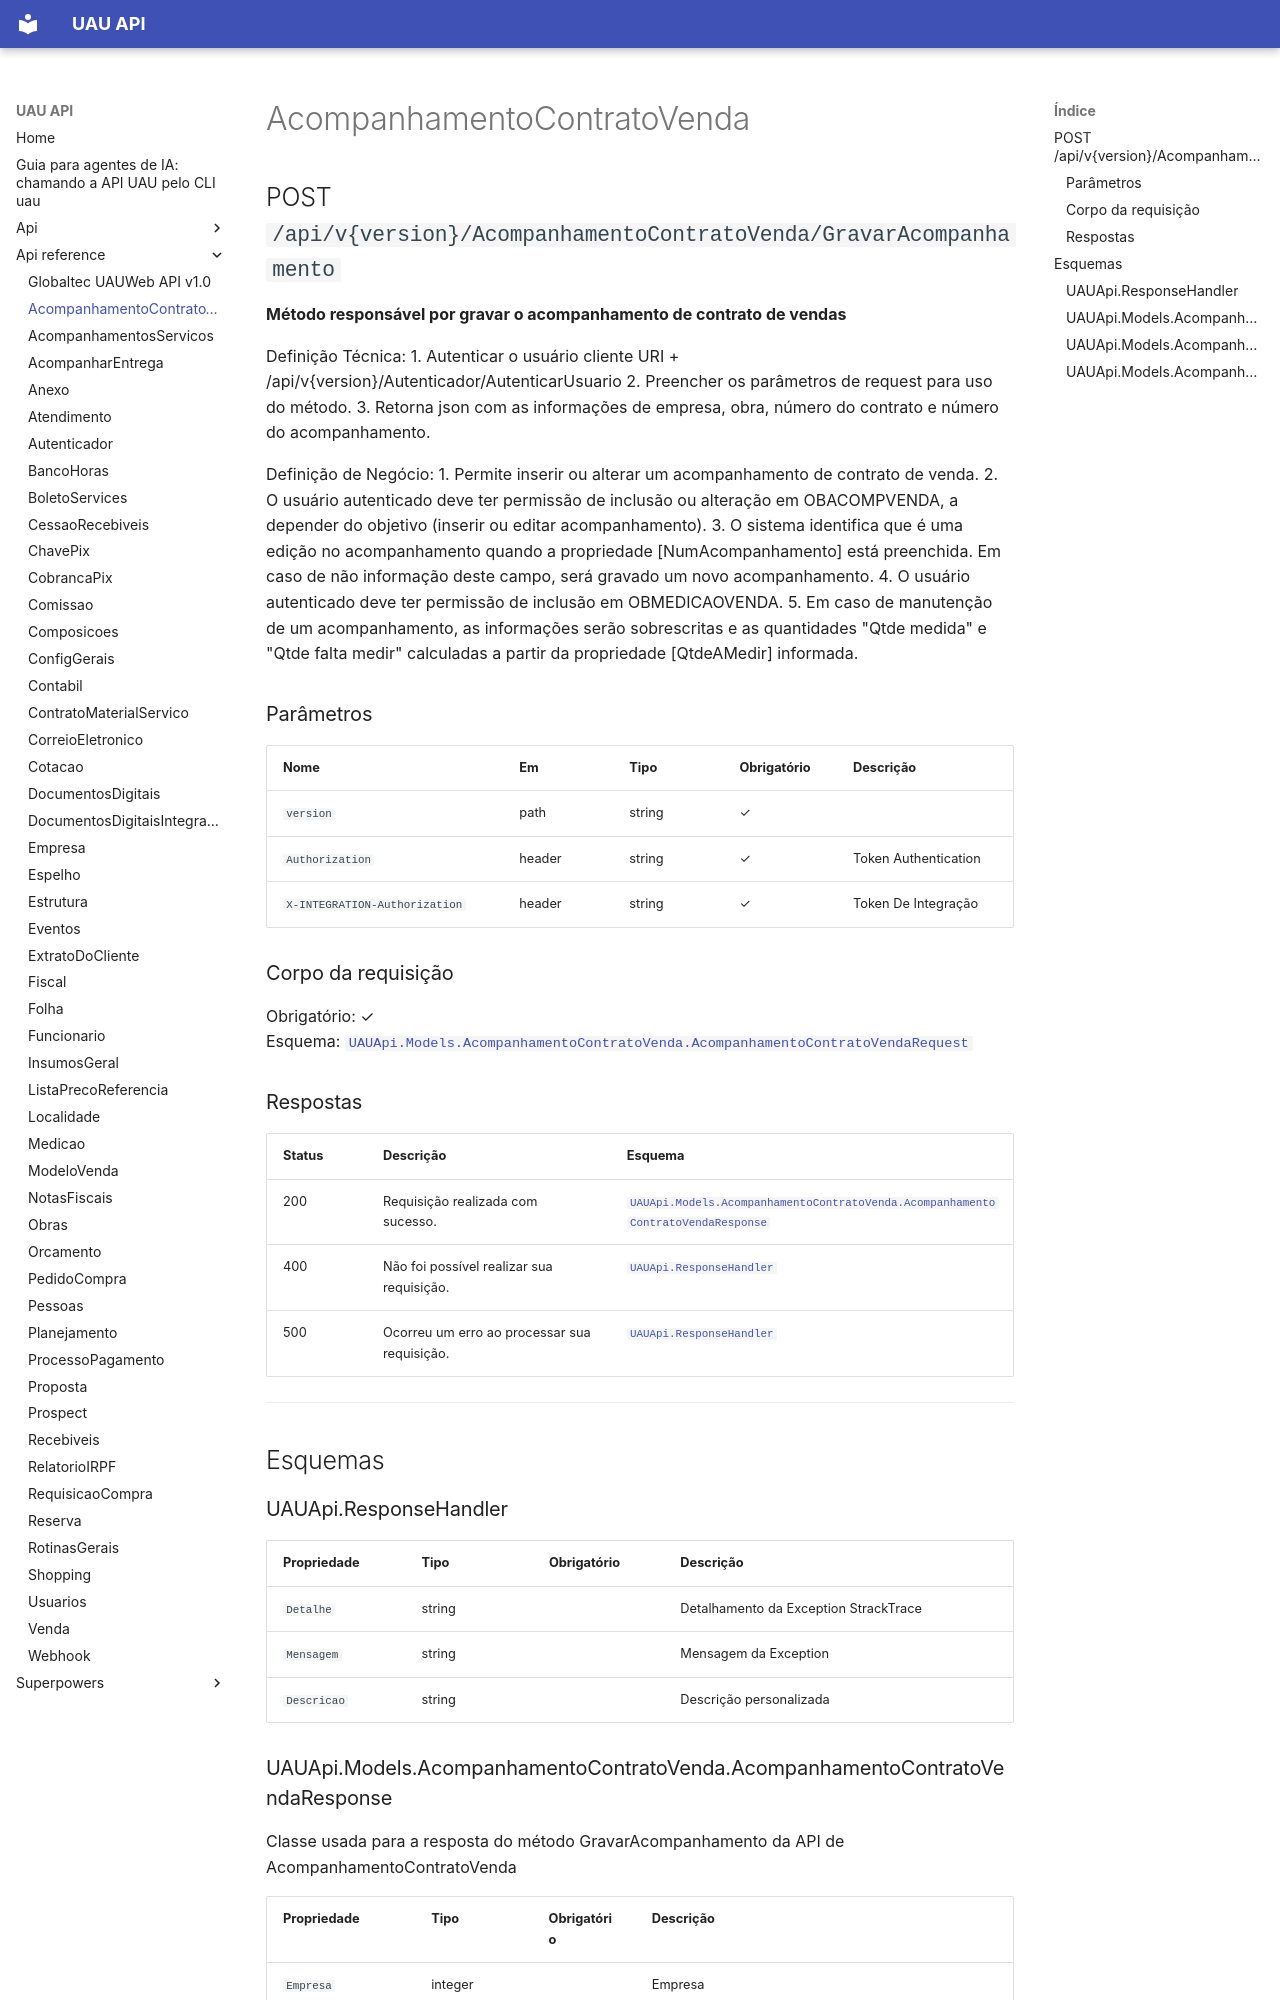

repository: codetricksters/uau-api · page: api-reference/AcompanhamentoContratoVenda/index.html · generator: mkdocs

# AcompanhamentoContratoVenda

## POST `/api/v{version}/AcompanhamentoContratoVenda/GravarAcompanhamento`

**Método responsável por gravar o acompanhamento de contrato de vendas**

Definição Técnica:
1. Autenticar o usuário cliente URI + /api/v{version}/Autenticador/AutenticarUsuario
2. Preencher os parâmetros de request para uso do método.
3. Retorna json com as informações de empresa, obra, número do contrato e número do acompanhamento.

Definição de Negócio:
1. Permite inserir ou alterar um acompanhamento de contrato de venda. 
2. O usuário autenticado deve ter permissão de inclusão ou alteração em OBACOMPVENDA, a depender do objetivo (inserir ou editar acompanhamento).
3. O sistema identifica que é uma edição no acompanhamento quando a propriedade [NumAcompanhamento] está preenchida. Em caso de não informação deste campo, será gravado um novo acompanhamento.
4. O usuário autenticado deve ter permissão de inclusão em OBMEDICAOVENDA.
5. Em caso de manutenção de um acompanhamento, as informações serão sobrescritas e as quantidades "Qtde medida" e "Qtde falta medir" calculadas a partir da propriedade [QtdeAMedir] informada.

### Parâmetros

| Nome | Em | Tipo | Obrigatório | Descrição |
|---|---|---|---|---|
| `version` | path | string | ✓ |  |
| `Authorization` | header | string | ✓ | Token Authentication |
| `X-INTEGRATION-Authorization` | header | string | ✓ | Token De Integração |

### Corpo da requisição

Obrigatório: ✓  
Esquema: [`UAUApi.Models.AcompanhamentoContratoVenda.AcompanhamentoContratoVendaRequest`](#uauapimodelsacompanhamentocontratovendaacompanhamentocontratovendarequest)

### Respostas

| Status | Descrição | Esquema |
|---|---|---|
| 200 | Requisição realizada com sucesso. | [`UAUApi.Models.AcompanhamentoContratoVenda.AcompanhamentoContratoVendaResponse`](#uauapimodelsacompanhamentocontratovendaacompanhamentocontratovendaresponse) |
| 400 | Não foi possível realizar sua requisição. | [`UAUApi.ResponseHandler`](#uauapiresponsehandler) |
| 500 | Ocorreu um erro ao processar sua requisição. | [`UAUApi.ResponseHandler`](#uauapiresponsehandler) |

---

## Esquemas

### UAUApi.ResponseHandler

| Propriedade | Tipo | Obrigatório | Descrição |
|---|---|---|---|
| `Detalhe` | string |  | Detalhamento da Exception StrackTrace |
| `Mensagem` | string |  | Mensagem da Exception |
| `Descricao` | string |  | Descrição personalizada |
